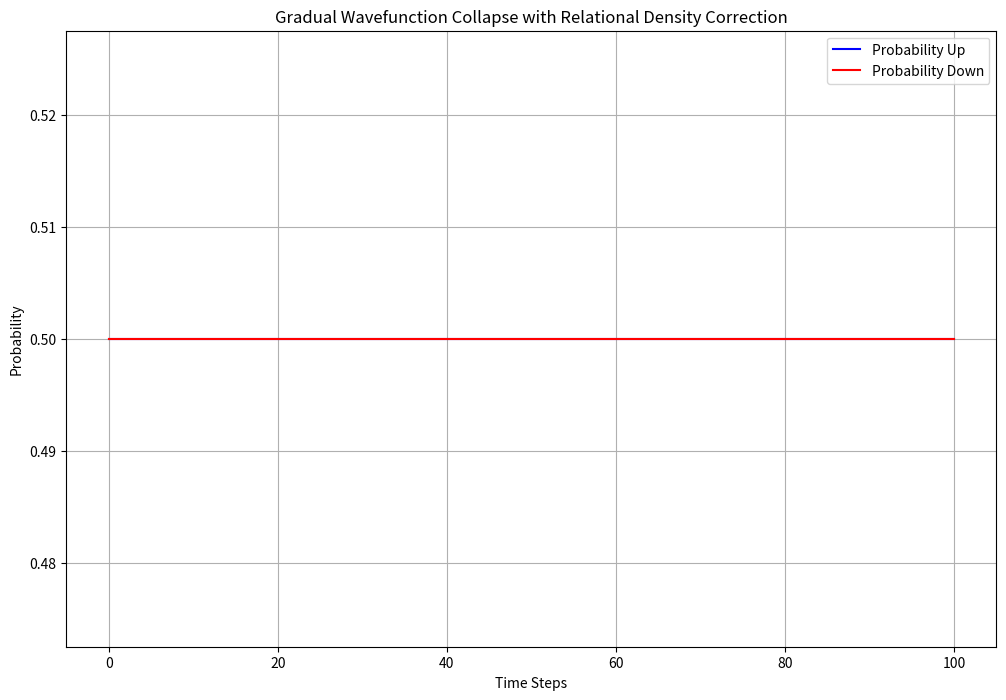

This figure's Python source:

import numpy as np
import matplotlib.pyplot as plt

# Function to simulate wavefunction collapse with gradual relational corrections
def simulate_gradual_collapse(time_steps, base_correction=0.01, noise_level=0.005):
    # Initial probabilities (superposition state)
    prob_up = 0.5
    prob_down = 0.5

    # Arrays to store the probabilities over time
    prob_up_over_time = [prob_up]
    prob_down_over_time = [prob_down]

    for t in range(1, time_steps + 1):
        # Apply gradual relational correction with noise
        correction = base_correction + np.random.normal(0, noise_level)
        prob_up += correction * (1 - prob_up)
        prob_down += correction * (1 - prob_down)

        # Normalize probabilities
        total_prob = prob_up + prob_down
        prob_up /= total_prob
        prob_down /= total_prob

        # Store the probabilities
        prob_up_over_time.append(prob_up)
        prob_down_over_time.append(prob_down)

    return prob_up_over_time, prob_down_over_time

# Simulate the gradual wavefunction collapse
time_steps = 100
prob_up, prob_down = simulate_gradual_collapse(time_steps)

# Plot the results
plt.figure(figsize=(12, 8))
plt.plot(range(time_steps + 1), prob_up, label='Probability Up', color='blue')
plt.plot(range(time_steps + 1), prob_down, label='Probability Down', color='red')
plt.title('Gradual Wavefunction Collapse with Relational Density Correction')
plt.xlabel('Time Steps')
plt.ylabel('Probability')
plt.legend()
plt.grid(True)
plt.show()
